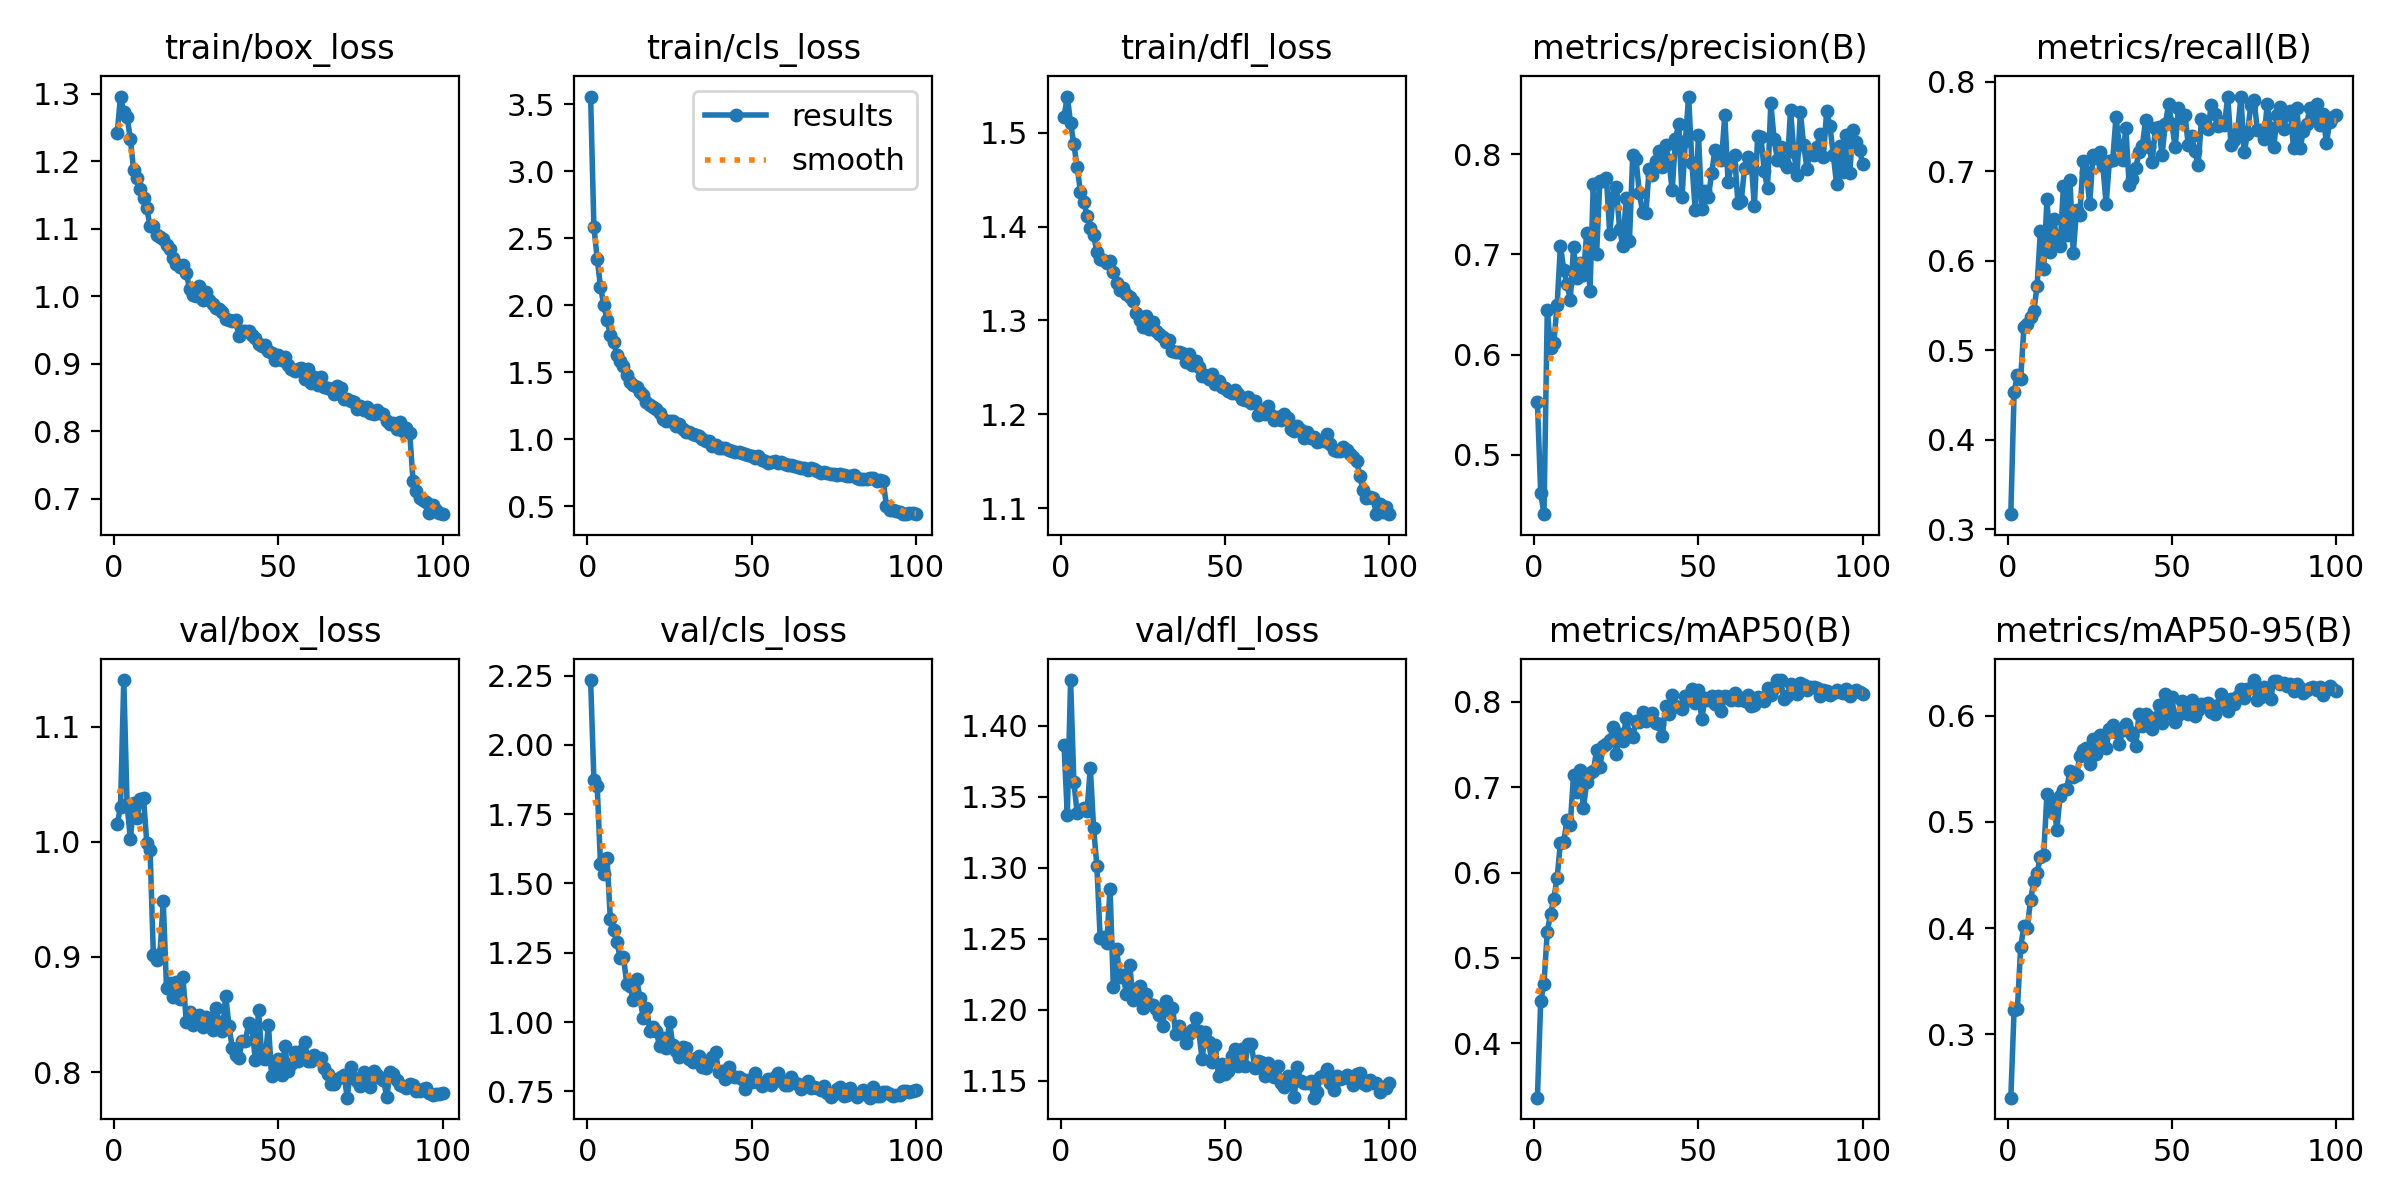

The table this chart was drawn from, first rows:
epoch, time, train/box_loss, train/cls_loss, train/dfl_loss, metrics/precision(B), metrics/recall(B), metrics/mAP50(B), metrics/mAP50-95(B), val/box_loss, val/cls_loss, val/dfl_loss, lr/pg0, lr/pg1, lr/pg2
1, 86.43, 1.242, 3.559, 1.517, 0.5525, 0.317, 0.3363, 0.2405, 1.015, 2.234, 1.386, 0.0001328, 0.0001328, 0.0001328
2, 170.9, 1.296, 2.585, 1.539, 0.4617, 0.4535, 0.4496, 0.3231, 1.03, 1.874, 1.337, 0.0002635, 0.0002635, 0.0002635
3, 254.3, 1.272, 2.349, 1.51, 0.4406, 0.4719, 0.4697, 0.3237, 1.14, 1.852, 1.432, 0.0003916, 0.0003916, 0.0003916
4, 338.6, 1.266, 2.138, 1.487, 0.6447, 0.4684, 0.5309, 0.3824, 1.032, 1.572, 1.36, 0.0003881, 0.0003881, 0.0003881
5, 421.2, 1.233, 2.003, 1.464, 0.6067, 0.5265, 0.5515, 0.4018, 1.002, 1.533, 1.338, 0.0003842, 0.0003842, 0.0003842
6, 503.9, 1.187, 1.892, 1.437, 0.6116, 0.5295, 0.5696, 0.4, 1.033, 1.591, 1.341, 0.0003802, 0.0003802, 0.0003802
7, 586, 1.176, 1.775, 1.427, 0.6497, 0.5367, 0.5939, 0.4265, 1.021, 1.372, 1.342, 0.0003762, 0.0003762, 0.0003762
8, 668.2, 1.158, 1.726, 1.411, 0.7087, 0.5441, 0.635, 0.444, 1.037, 1.333, 1.34, 0.0003723, 0.0003723, 0.0003723
9, 750.3, 1.145, 1.632, 1.398, 0.6847, 0.572, 0.6359, 0.4522, 1.038, 1.29, 1.37, 0.0003683, 0.0003683, 0.0003683
10, 831.2, 1.13, 1.587, 1.391, 0.6703, 0.6333, 0.6613, 0.4671, 0.9988, 1.23, 1.328, 0.0003644, 0.0003644, 0.0003644
11, 915.1, 1.103, 1.545, 1.373, 0.6546, 0.591, 0.6562, 0.4693, 0.9929, 1.235, 1.301, 0.0003604, 0.0003604, 0.0003604
12, 997.7, 1.103, 1.48, 1.366, 0.7073, 0.669, 0.7149, 0.5263, 0.9015, 1.137, 1.25, 0.0003564, 0.0003564, 0.0003564
13, 1080, 1.091, 1.429, 1.364, 0.676, 0.6092, 0.6946, 0.5102, 0.8974, 1.129, 1.251, 0.0003525, 0.0003525, 0.0003525
14, 1164, 1.087, 1.407, 1.361, 0.6919, 0.647, 0.7205, 0.5197, 0.9024, 1.079, 1.247, 0.0003485, 0.0003485, 0.0003485
15, 1250, 1.085, 1.388, 1.364, 0.6792, 0.6241, 0.6755, 0.4925, 0.9485, 1.156, 1.285, 0.0003446, 0.0003446, 0.0003446
16, 1332, 1.076, 1.355, 1.351, 0.7215, 0.6159, 0.7063, 0.5246, 0.8733, 1.087, 1.216, 0.0003406, 0.0003406, 0.0003406
17, 1415, 1.07, 1.327, 1.34, 0.6635, 0.6831, 0.7162, 0.5296, 0.8775, 1.016, 1.243, 0.0003366, 0.0003366, 0.0003366
18, 1495, 1.057, 1.281, 1.333, 0.7702, 0.6288, 0.7188, 0.5313, 0.8654, 1.052, 1.223, 0.0003327, 0.0003327, 0.0003327
19, 1578, 1.048, 1.257, 1.335, 0.7003, 0.6897, 0.7431, 0.5477, 0.8785, 0.9679, 1.224, 0.0003287, 0.0003287, 0.0003287
20, 1661, 1.042, 1.243, 1.329, 0.7732, 0.6088, 0.7236, 0.5425, 0.8632, 0.9822, 1.211, 0.0003248, 0.0003248, 0.0003248
21, 1742, 1.046, 1.223, 1.325, 0.773, 0.6572, 0.7483, 0.5438, 0.8823, 0.966, 1.231, 0.0003208, 0.0003208, 0.0003208
22, 1825, 1.034, 1.192, 1.321, 0.7759, 0.6515, 0.7511, 0.5621, 0.8439, 0.9126, 1.207, 0.0003168, 0.0003168, 0.0003168
23, 1906, 1.011, 1.152, 1.308, 0.7205, 0.7108, 0.7552, 0.5676, 0.8525, 0.9431, 1.215, 0.0003129, 0.0003129, 0.0003129
24, 1988, 1.001, 1.137, 1.3, 0.7571, 0.6987, 0.7702, 0.5697, 0.8411, 0.9055, 1.217, 0.0003089, 0.0003089, 0.0003089
25, 2071, 1, 1.135, 1.293, 0.767, 0.6631, 0.7394, 0.5547, 0.8427, 0.9999, 1.201, 0.000305, 0.000305, 0.000305
26, 2153, 1.015, 1.133, 1.305, 0.7253, 0.7186, 0.7621, 0.5779, 0.85, 0.917, 1.211, 0.000301, 0.000301, 0.000301
27, 2236, 0.9939, 1.097, 1.291, 0.7082, 0.7141, 0.7542, 0.5642, 0.8391, 0.8969, 1.204, 0.000297, 0.000297, 0.000297
28, 2318, 1.005, 1.111, 1.298, 0.7567, 0.7209, 0.7813, 0.5816, 0.848, 0.8736, 1.203, 0.0002931, 0.0002931, 0.0002931
29, 2400, 0.9938, 1.074, 1.289, 0.7135, 0.7057, 0.7619, 0.5731, 0.8456, 0.9087, 1.2, 0.0002891, 0.0002891, 0.0002891
30, 2483, 0.988, 1.056, 1.286, 0.7997, 0.6633, 0.7586, 0.5699, 0.8368, 0.9068, 1.196, 0.0002852, 0.0002852, 0.0002852
31, 2565, 0.9831, 1.055, 1.282, 0.7952, 0.7113, 0.7773, 0.5873, 0.8554, 0.8668, 1.188, 0.0002812, 0.0002812, 0.0002812
32, 2649, 0.9809, 1.037, 1.277, 0.7612, 0.7122, 0.7765, 0.5911, 0.8431, 0.8546, 1.206, 0.0002772, 0.0002772, 0.0002772
33, 2731, 0.9767, 1.034, 1.279, 0.7423, 0.7605, 0.7886, 0.585, 0.8353, 0.8687, 1.2, 0.0002733, 0.0002733, 0.0002733
34, 2815, 0.9659, 1.02, 1.268, 0.7415, 0.7294, 0.7781, 0.5736, 0.8661, 0.8778, 1.201, 0.0002693, 0.0002693, 0.0002693
35, 2898, 0.9642, 1.001, 1.266, 0.7857, 0.713, 0.7841, 0.5861, 0.8401, 0.8367, 1.183, 0.0002654, 0.0002654, 0.0002654
36, 2981, 0.9633, 0.9847, 1.266, 0.7791, 0.748, 0.7873, 0.5925, 0.821, 0.836, 1.189, 0.0002614, 0.0002614, 0.0002614
37, 3063, 0.9649, 0.9872, 1.266, 0.7934, 0.685, 0.7757, 0.5853, 0.8149, 0.8608, 1.184, 0.0002574, 0.0002574, 0.0002574
38, 3145, 0.9403, 0.9519, 1.256, 0.8034, 0.6912, 0.7745, 0.5816, 0.8123, 0.875, 1.176, 0.0002535, 0.0002535, 0.0002535
39, 3228, 0.9489, 0.9568, 1.264, 0.787, 0.7036, 0.7605, 0.5718, 0.8269, 0.8913, 1.183, 0.0002495, 0.0002495, 0.0002495
40, 3310, 0.9486, 0.9374, 1.252, 0.8088, 0.7211, 0.795, 0.6013, 0.8271, 0.8183, 1.186, 0.0002456, 0.0002456, 0.0002456
41, 3393, 0.9476, 0.9355, 1.257, 0.7939, 0.7279, 0.7861, 0.5905, 0.8422, 0.8222, 1.194, 0.0002416, 0.0002416, 0.0002416
42, 3475, 0.9421, 0.9365, 1.251, 0.7638, 0.7569, 0.8077, 0.6011, 0.8387, 0.7945, 1.185, 0.0002376, 0.0002376, 0.0002376
43, 3558, 0.9385, 0.9155, 1.241, 0.8154, 0.7274, 0.7955, 0.5991, 0.8108, 0.8381, 1.165, 0.0002337, 0.0002337, 0.0002337
44, 3639, 0.9291, 0.9125, 1.242, 0.8298, 0.7105, 0.7944, 0.5874, 0.8536, 0.8055, 1.184, 0.0002297, 0.0002297, 0.0002297
45, 3721, 0.9262, 0.9019, 1.237, 0.7576, 0.7482, 0.7916, 0.5975, 0.8123, 0.8025, 1.177, 0.0002258, 0.0002258, 0.0002258
46, 3804, 0.9281, 0.9024, 1.243, 0.8131, 0.7492, 0.8069, 0.6099, 0.8113, 0.8003, 1.163, 0.0002218, 0.0002218, 0.0002218
47, 3887, 0.9193, 0.894, 1.232, 0.8576, 0.718, 0.8016, 0.5935, 0.8411, 0.7939, 1.175, 0.0002178, 0.0002178, 0.0002178
48, 3969, 0.9153, 0.8881, 1.236, 0.7916, 0.7527, 0.8156, 0.6202, 0.7964, 0.7601, 1.153, 0.0002139, 0.0002139, 0.0002139
49, 4051, 0.9054, 0.8805, 1.229, 0.7442, 0.7744, 0.7984, 0.6024, 0.8045, 0.7919, 1.162, 0.0002099, 0.0002099, 0.0002099
50, 4134, 0.9121, 0.8763, 1.228, 0.8195, 0.753, 0.8138, 0.6174, 0.8114, 0.7825, 1.155, 0.000206, 0.000206, 0.000206
51, 4217, 0.9048, 0.8561, 1.224, 0.7454, 0.7269, 0.7799, 0.594, 0.7973, 0.8147, 1.157, 0.000202, 0.000202, 0.000202
52, 4300, 0.9096, 0.8739, 1.223, 0.7633, 0.7708, 0.804, 0.6006, 0.8224, 0.7834, 1.167, 0.000198, 0.000198, 0.000198
53, 4382, 0.8981, 0.8406, 1.226, 0.757, 0.7597, 0.8026, 0.6135, 0.8009, 0.7681, 1.173, 0.0001941, 0.0001941, 0.0001941
54, 4463, 0.8927, 0.8354, 1.222, 0.7808, 0.7623, 0.8072, 0.6077, 0.8068, 0.7844, 1.16, 0.0001901, 0.0001901, 0.0001901
55, 4544, 0.8895, 0.8242, 1.216, 0.804, 0.7288, 0.7974, 0.6015, 0.8172, 0.7934, 1.173, 0.0001862, 0.0001862, 0.0001862
56, 4629, 0.8919, 0.8263, 1.215, 0.8001, 0.7397, 0.8065, 0.6146, 0.81, 0.7745, 1.16, 0.0001822, 0.0001822, 0.0001822
57, 4711, 0.8942, 0.838, 1.219, 0.794, 0.7221, 0.7889, 0.5997, 0.8186, 0.8028, 1.176, 0.0001782, 0.0001782, 0.0001782
58, 4794, 0.8775, 0.8216, 1.212, 0.839, 0.7066, 0.8069, 0.605, 0.8262, 0.8169, 1.176, 0.0001743, 0.0001743, 0.0001743
59, 4876, 0.8913, 0.8325, 1.214, 0.7723, 0.7579, 0.8051, 0.6109, 0.8099, 0.7859, 1.159, 0.0001703, 0.0001703, 0.0001703
60, 4961, 0.8712, 0.8118, 1.199, 0.7889, 0.7523, 0.8027, 0.6114, 0.8093, 0.7733, 1.164, 0.0001664, 0.0001664, 0.0001664
... 40 more rows
